Photos from the image-classification dataset "data" in the GitHub repository lzh109/laserFilm. Its 2 classes are: bad, good.

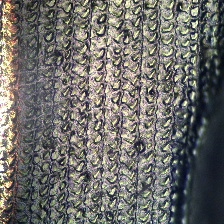
Label: good

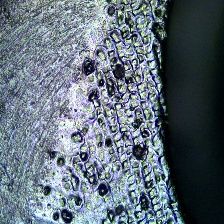
Label: bad

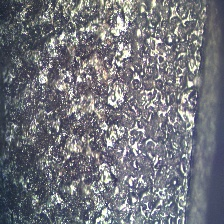
Label: bad

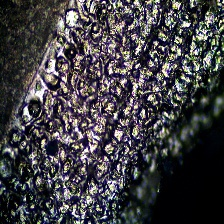
Label: bad

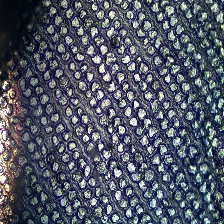
Label: bad

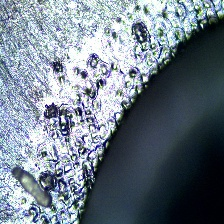
Label: bad
